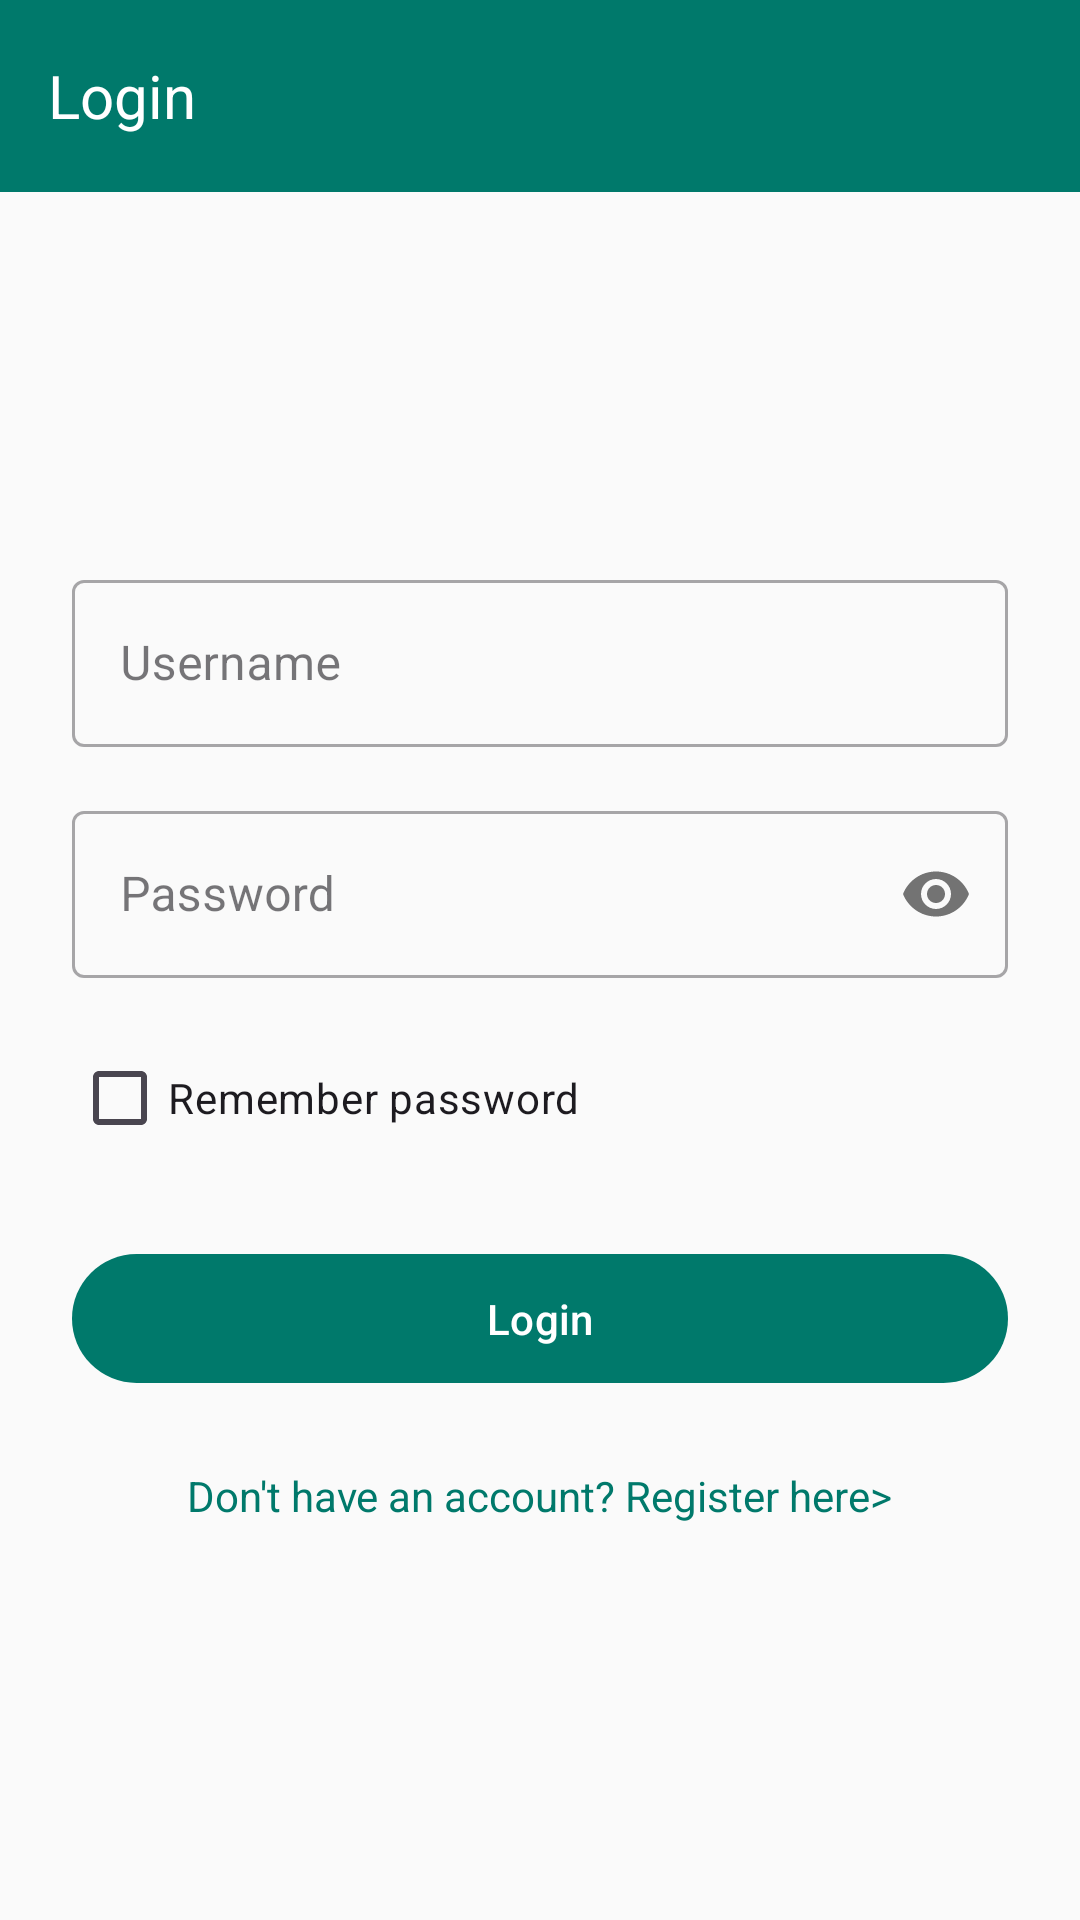

Write the Android layout XML for this screen, with the resource values it uses.
<!-- AndroidManifest.xml: application theme Theme.WeatherForecastD9k -->
<!-- res/layout/activity_login.xml -->
<?xml version="1.0" encoding="utf-8"?>
<LinearLayout xmlns:android="http://schemas.android.com/apk/res/android"
    xmlns:app="http://schemas.android.com/apk/res-auto"
    android:layout_width="match_parent"
    android:layout_height="match_parent"
    android:orientation="vertical">

    <com.google.android.material.appbar.MaterialToolbar
        android:id="@+id/toolbar"
        android:layout_width="match_parent"
        android:layout_height="?attr/actionBarSize"
        android:background="?attr/colorPrimary"
        android:elevation="4dp"
        android:theme="@style/ThemeOverlay.MaterialComponents.Dark.ActionBar">

        <TextView
            android:layout_width="wrap_content"
            android:layout_height="wrap_content"
            android:text="Login"
            android:textColor="@color/white"
            android:textSize="20sp" />

    </com.google.android.material.appbar.MaterialToolbar>

    
    <ScrollView
        android:layout_width="match_parent"
        android:layout_height="match_parent"
        android:fillViewport="true">

        <LinearLayout
            android:layout_width="match_parent"
            android:layout_height="wrap_content"
            android:orientation="vertical"
            android:padding="24dp"
            android:gravity="center">

            <com.google.android.material.textfield.TextInputLayout
                android:layout_width="match_parent"
                android:layout_height="wrap_content"
                android:layout_marginBottom="16dp"
                style="@style/Widget.MaterialComponents.TextInputLayout.OutlinedBox">

                <com.google.android.material.textfield.TextInputEditText
                    android:id="@+id/username"
                    android:layout_width="match_parent"
                    android:layout_height="wrap_content"
                    android:hint="Username"
                    android:inputType="text" />
            </com.google.android.material.textfield.TextInputLayout>

            <com.google.android.material.textfield.TextInputLayout
                android:layout_width="match_parent"
                android:layout_height="wrap_content"
                android:layout_marginBottom="16dp"
                style="@style/Widget.MaterialComponents.TextInputLayout.OutlinedBox"
                app:passwordToggleEnabled="true">

                <com.google.android.material.textfield.TextInputEditText
                    android:id="@+id/password"
                    android:layout_width="match_parent"
                    android:layout_height="wrap_content"
                    android:hint="Password"
                    android:inputType="textPassword" />
            </com.google.android.material.textfield.TextInputLayout>

            <com.google.android.material.checkbox.MaterialCheckBox
                android:id="@+id/rememberPassword"
                android:layout_width="match_parent"
                android:layout_height="wrap_content"
                android:layout_marginBottom="24dp"
                android:text="Remember password" />

            <com.google.android.material.button.MaterialButton
                android:id="@+id/loginButton"
                android:layout_width="match_parent"
                android:layout_height="wrap_content"
                android:padding="12dp"
                android:text="Login" />

            <TextView
                android:id="@+id/registerLink"
                android:layout_width="wrap_content"
                android:layout_height="wrap_content"
                android:layout_marginTop="16dp"
                android:padding="8dp"
                android:text="Don't have an account? Register here>"
                android:textColor="@color/primaryColor" />

        </LinearLayout>
    </ScrollView>
</LinearLayout>
<!-- resources referenced by this layout -->
<resources>
  <color name="primaryColor">#00796b</color>
  <color name="white">#FFFFFFFF</color>
  <style name="Theme.WeatherForecastD9k" parent="Base.Theme.WeatherForecastD9k" />
  <style name="Base.Theme.WeatherForecastD9k" parent="Theme.Material3.DayNight.NoActionBar">
          <item name="colorPrimary">@color/primaryColor</item>
          <item name="colorPrimaryVariant">@color/primaryDarkColor</item>
          <item name="colorOnPrimary">@color/textIconsColor</item>
          <item name="colorSecondary">@color/accentColor</item>
          <item name="colorOnSecondary">@color/textIconsColor</item>
          <item name="android:colorBackground">@color/backgroundColor</item>
          <item name="colorSurface">@color/surfaceColor</item>
          <item name="colorError">@color/errorColor</item>
          <item name="android:statusBarColor">@color/primaryColor</item>
          <item name="android:textColorPrimary">@color/primaryTextColor</item>
          <item name="android:textColorSecondary">@color/secondaryTextColor</item>
          <item name="android:divider">@color/dividerColor</item>
          <item name="android:windowLightStatusBar">false</item>
      </style>
  <color name="primaryDarkColor">#004c40</color>
  <color name="textIconsColor">#FFFFFF</color>
  <color name="accentColor">#009688</color>
  <color name="backgroundColor">#FAFAFA</color>
  <color name="surfaceColor">#FFFFFF</color>
  <color name="errorColor">#B00020</color>
  <color name="primaryTextColor">#212121</color>
  <color name="secondaryTextColor">#757575</color>
  <color name="dividerColor">#1F000000</color>
</resources>
